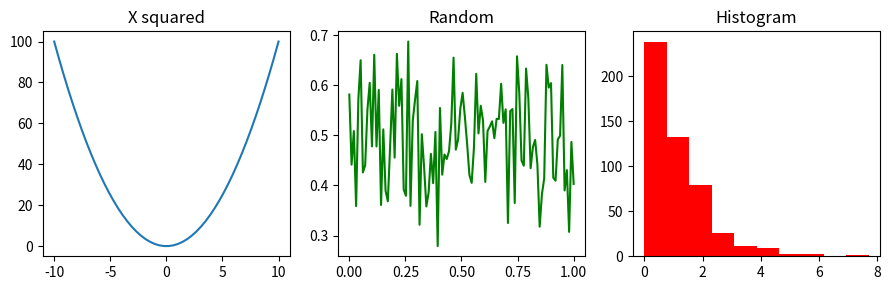

Source code (Python):
import numpy as np
import matplotlib.pyplot as plt

fig,(p1,p2,p3) = plt.subplots(1,3,figsize=(9,3))

xsq = np.linspace(-10,10,50)
ysq = xsq*xsq

p1.plot(xsq,ysq)
p1.set_title("X squared")

x=np.linspace(0,1,100)
y=np.random.normal(loc=0.5,scale=0.1,size=100)

p2.plot(x,y,color='green')
p2.set_title("Random")

rng = np.random.default_rng()
xa = rng.exponential(scale=1,size=500)
p3.hist(xa,color="red")
p3.set_title("Histogram")
plt.tight_layout()
plt.show()
